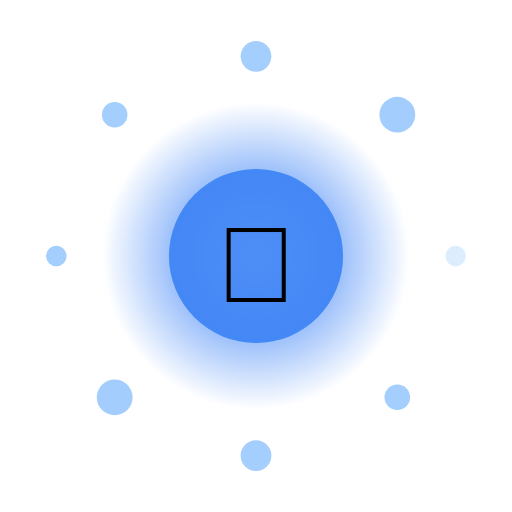
t = 0.00 s
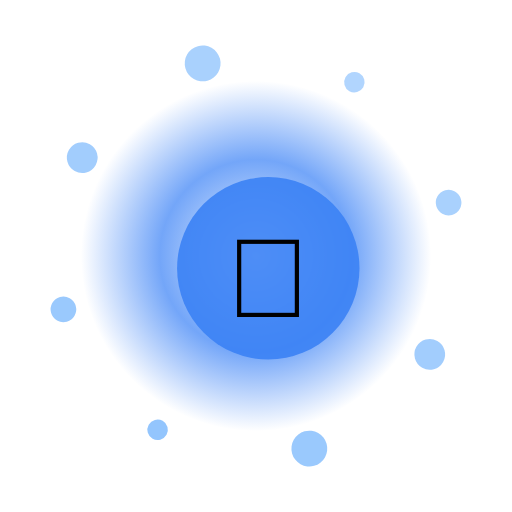
t = 1.68 s
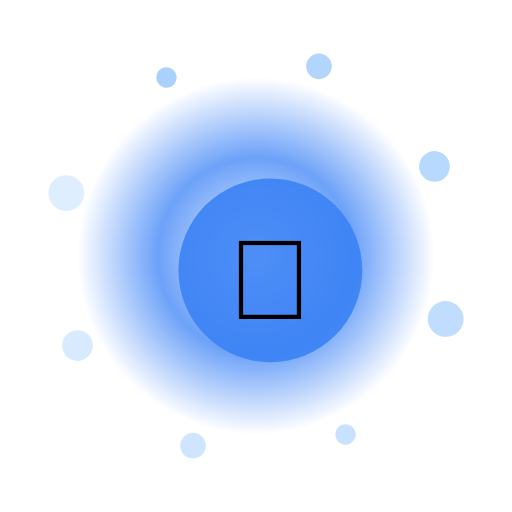
t = 3.24 s
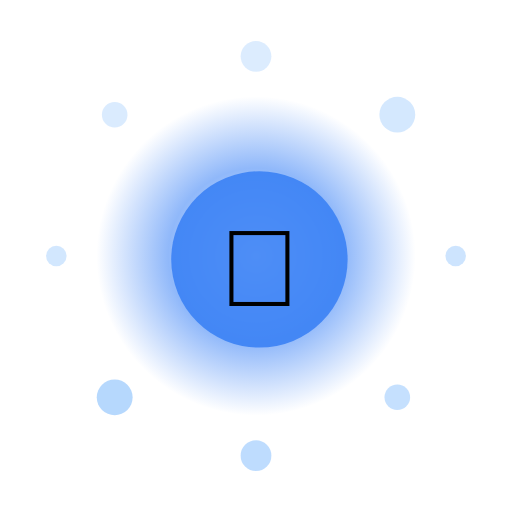
t = 5.00 s
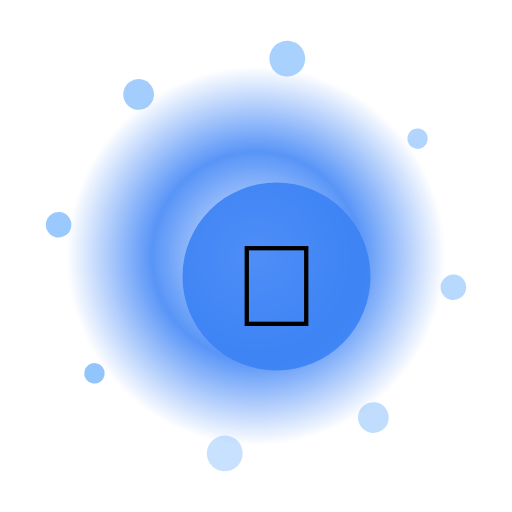
t = 6.00 s
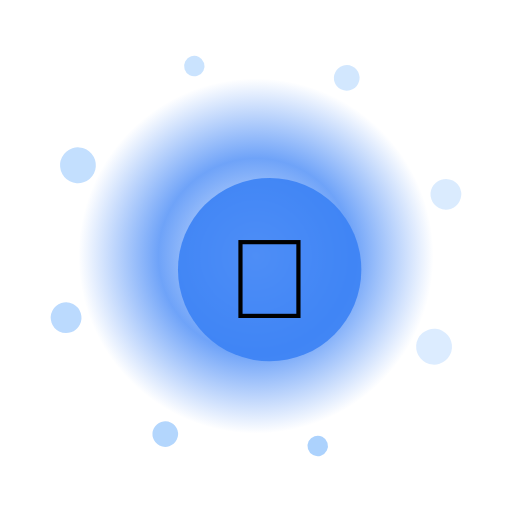
t = 8.00 s

The animated SVG that drew these frames (rendered in a browser with its animation timeline set to each time). Animation: 13 SMIL elements (animate=10,animateTransform=3); one cycle of 10.00 s, repeats indefinitely.

<?xml version="1.0" encoding="UTF-8"?>
<svg xmlns="http://www.w3.org/2000/svg" viewBox="0 0 200 200" width="200" height="200" style="background:transparent">
  <defs>
    <radialGradient id="g200" cx="50%" cy="50%" r="50%">
      <stop offset="0%" stop-color="#FFF" stop-opacity="0.95"/>
      <stop offset="55%" stop-color="#3B82F6" stop-opacity="0.85"/>
      <stop offset="100%" stop-color="#3B82F6" stop-opacity="0"/>
    </radialGradient>
    <filter id="glow200" x="-50%" y="-50%" width="200%" height="200%">
      <feGaussianBlur stdDeviation="3" result="b"/>
      <feMerge><feMergeNode in="b"/><feMergeNode in="SourceGraphic"/></feMerge>
    </filter>
  </defs>

  <!-- outer rotating rays -->
  <g filter="url(#glow200)">
    <g>
      <rect x="99" y="10" width="2" height="30" fill="#FFF" opacity="0.35" transform="rotate(0 100 100)"/><rect x="99" y="10" width="2" height="30" fill="#FFF" opacity="0.35" transform="rotate(30 100 100)"/><rect x="99" y="10" width="2" height="30" fill="#FFF" opacity="0.35" transform="rotate(60 100 100)"/><rect x="99" y="10" width="2" height="30" fill="#FFF" opacity="0.35" transform="rotate(90 100 100)"/><rect x="99" y="10" width="2" height="30" fill="#FFF" opacity="0.35" transform="rotate(120 100 100)"/><rect x="99" y="10" width="2" height="30" fill="#FFF" opacity="0.35" transform="rotate(150 100 100)"/><rect x="99" y="10" width="2" height="30" fill="#FFF" opacity="0.35" transform="rotate(180 100 100)"/><rect x="99" y="10" width="2" height="30" fill="#FFF" opacity="0.35" transform="rotate(210 100 100)"/><rect x="99" y="10" width="2" height="30" fill="#FFF" opacity="0.35" transform="rotate(240 100 100)"/><rect x="99" y="10" width="2" height="30" fill="#FFF" opacity="0.35" transform="rotate(270 100 100)"/><rect x="99" y="10" width="2" height="30" fill="#FFF" opacity="0.35" transform="rotate(300 100 100)"/><rect x="99" y="10" width="2" height="30" fill="#FFF" opacity="0.35" transform="rotate(330 100 100)"/>
      <animateTransform attributeName="transform" type="rotate" from="0 100 100" to="360 100 100" dur="8.0s" repeatCount="indefinite"/>
    </g>
  </g>

  <!-- pulsing aura -->
  <circle cx="100" cy="100" r="70" fill="url(#g200)">
    <animate attributeName="r" values="60;74;60" dur="2.40s" repeatCount="indefinite"/>
    <animate attributeName="opacity" values="0.6;1;0.6" dur="2.40s" repeatCount="indefinite"/>
  </circle>

  <!-- orbiting particles -->
  <g>
    <circle cx="178.0" cy="100.0" r="4" fill="#93C5FD" opacity="0.85"><animate attributeName="opacity" values="0.3;1;0.3" dur="2.40s" begin="0.00s" repeatCount="indefinite"/></circle><circle cx="155.2" cy="155.2" r="5" fill="#93C5FD" opacity="0.85"><animate attributeName="opacity" values="0.3;1;0.3" dur="2.40s" begin="0.12s" repeatCount="indefinite"/></circle><circle cx="100.0" cy="178.0" r="6" fill="#93C5FD" opacity="0.85"><animate attributeName="opacity" values="0.3;1;0.3" dur="2.40s" begin="0.24s" repeatCount="indefinite"/></circle><circle cx="44.8" cy="155.2" r="7" fill="#93C5FD" opacity="0.85"><animate attributeName="opacity" values="0.3;1;0.3" dur="2.40s" begin="0.36s" repeatCount="indefinite"/></circle><circle cx="22.0" cy="100.0" r="4" fill="#93C5FD" opacity="0.85"><animate attributeName="opacity" values="0.3;1;0.3" dur="2.40s" begin="0.48s" repeatCount="indefinite"/></circle><circle cx="44.8" cy="44.8" r="5" fill="#93C5FD" opacity="0.85"><animate attributeName="opacity" values="0.3;1;0.3" dur="2.40s" begin="0.60s" repeatCount="indefinite"/></circle><circle cx="100.0" cy="22.0" r="6" fill="#93C5FD" opacity="0.85"><animate attributeName="opacity" values="0.3;1;0.3" dur="2.40s" begin="0.72s" repeatCount="indefinite"/></circle><circle cx="155.2" cy="44.8" r="7" fill="#93C5FD" opacity="0.85"><animate attributeName="opacity" values="0.3;1;0.3" dur="2.40s" begin="0.84s" repeatCount="indefinite"/></circle>
    <animateTransform attributeName="transform" type="rotate" from="0 100 100" to="-360 100 100" dur="10.0s" repeatCount="indefinite"/>
  </g>

  <!-- core glyph -->
  <g>
    <circle cx="100" cy="100" r="34" fill="#3B82F6" opacity="0.9"/>
    <text x="100" y="118" text-anchor="middle" font-size="42" font-family="Apple Color Emoji, Segoe UI Emoji, Noto Color Emoji, sans-serif">🍰</text>
    <animateTransform attributeName="transform" type="scale" values="1;1.08;1" dur="2.40s" additive="sum" repeatCount="indefinite"/>
  </g>

  <title>Jalwa Cookie</title>
</svg>
